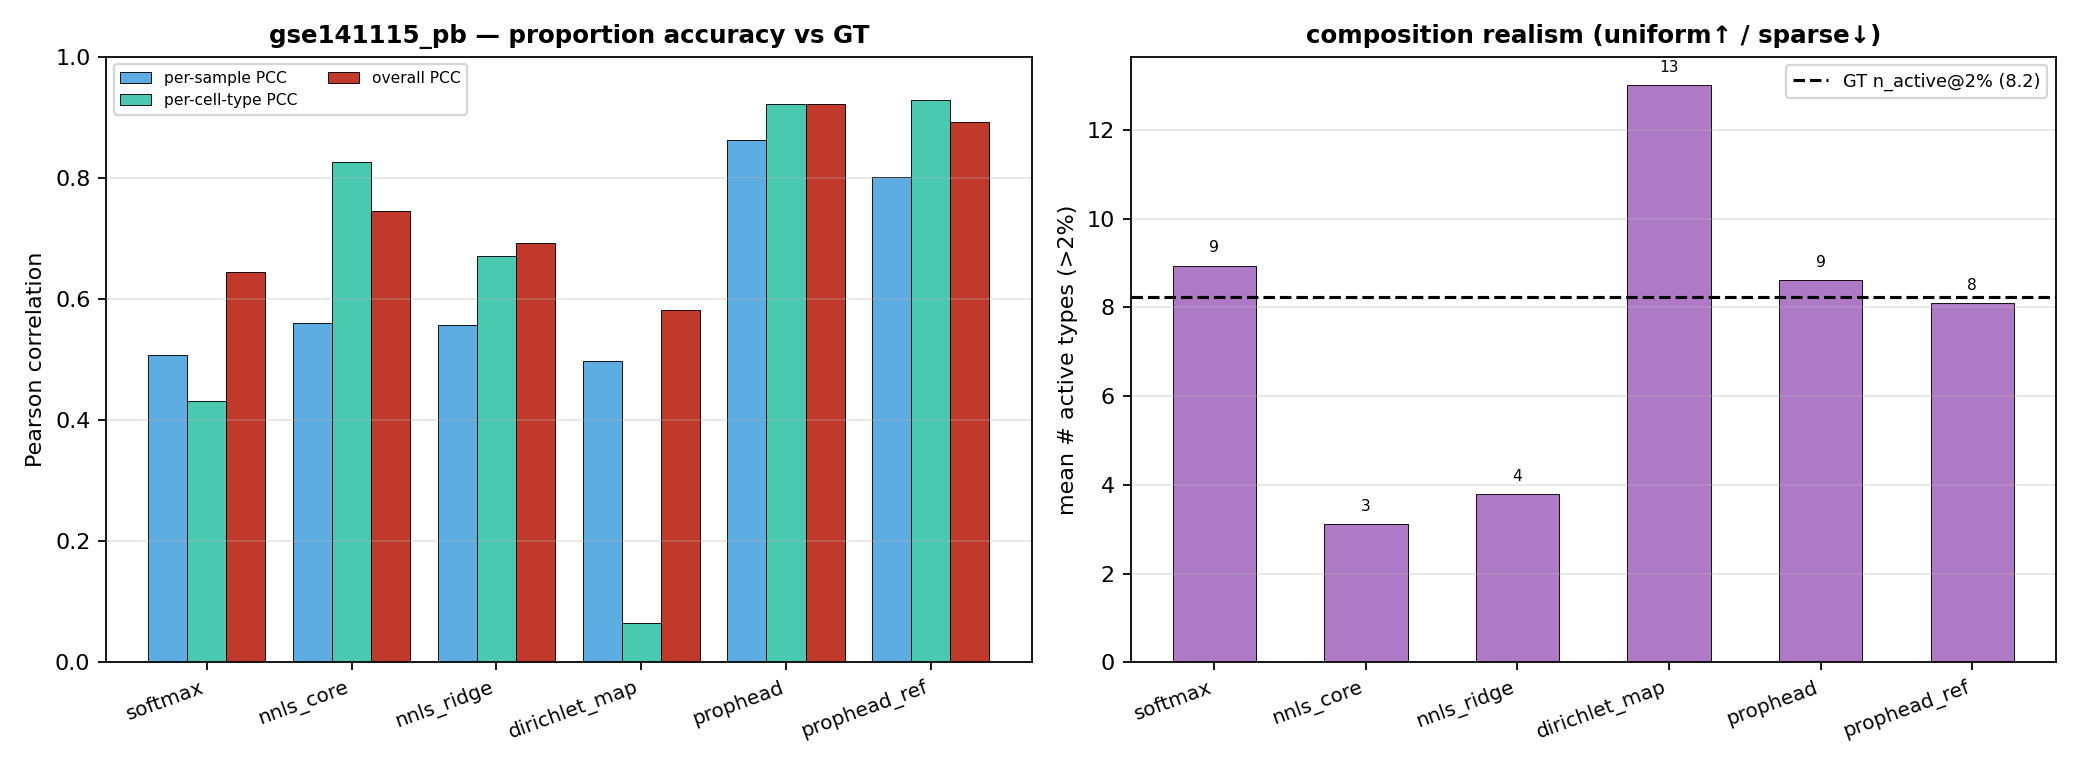

Source data for this figure (header and first rows):
method, n_celltypes, sample_PCC_mean, celltype_PCC_mean, overall_PCC, RMSE, MAE, n_active@2%, eff_ntypes, max_prop, jsd_to_ref
softmax, 13.0, 0.5078, 0.4322, 0.6448, 0.0969, 0.0618, 8.934, 9.604, 0.365, 0.1232
nnls_core, 13.0, 0.5597, 0.8262, 0.7449, 0.103, 0.0633, 3.115, 2.132, 0.7125, 0.4412
nnls_ridge, 13.0, 0.5574, 0.6708, 0.6926, 0.097, 0.0635, 3.787, 3.032, 0.4963, 0.3546
dirichlet_map, 13.0, 0.4975, 0.0649, 0.5819, 0.1084, 0.0606, 13.0, 7.792, 0.4573, 0.0001
prophead, 13.0, 0.8619, 0.9215, 0.9222, 0.0476, 0.0284, 8.607, 6.752, 0.4171, 0.0938
prophead_ref, 13.0, 0.8013, 0.9291, 0.8925, 0.061, 0.0339, 8.098, 5.716, 0.4863, 0.0927
[GT], 13.0, 1.0, 1.0, 1.0, 0.0, 0.0, 8.229, 5.907, 0.4403, 0.153
